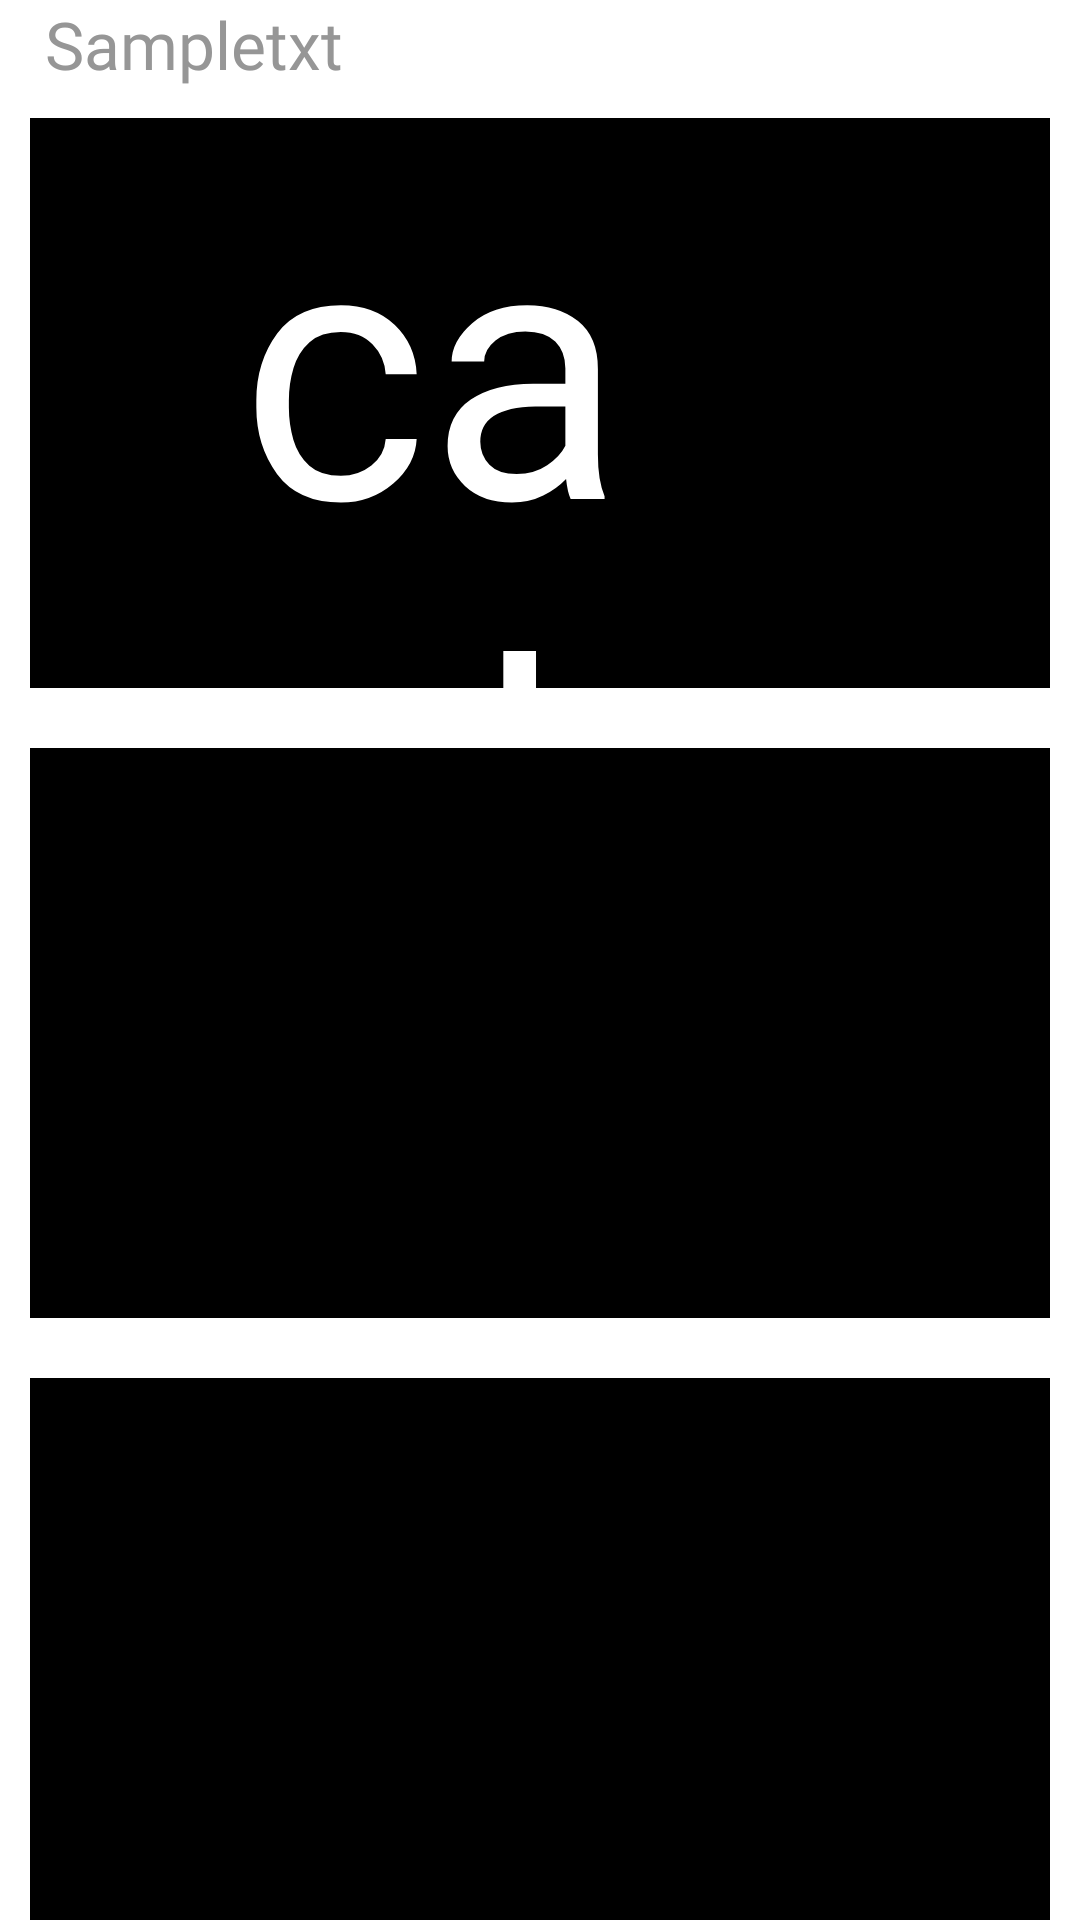

Android layout source for this screen:
<!-- AndroidManifest.xml: application theme Theme.NewOne -->
<!-- res/layout/fragment_home2.xml -->
<?xml version="1.0" encoding="utf-8"?>
<ScrollView xmlns:android="http://schemas.android.com/apk/res/android"
    xmlns:app="http://schemas.android.com/apk/res-auto"
    xmlns:tools="http://schemas.android.com/tools"
    android:layout_width="match_parent"

    android:scrollbars="none"
    android:layout_marginBottom="?attr/actionBarSize"
    android:layout_marginTop="?attr/actionBarSize"
    android:layout_height="match_parent"
    tools:context=".MainActivity">


    <LinearLayout
        android:layout_width="match_parent"
        android:orientation="vertical"
        android:layout_height="match_parent">
       <TextView
            android:id="@+id/greetings"
            android:layout_width="wrap_content"
            android:layout_height="wrap_content"
          android:layout_marginLeft="15dp"
            android:text="Sampletxt"
            android:fontFamily="@font/wdrg"
            android:textColor="#969696"
            android:textSize="22dp"
            />

        <RelativeLayout
            android:layout_width="match_parent"
            android:layout_height="210dp"
            android:padding="10dp">


            <androidx.cardview.widget.CardView
                android:layout_width="match_parent"
                android:layout_height="200dp"
app:cardCornerRadius="0dp"
                app:cardBackgroundColor="#000000">
                <TextView
                    android:layout_width="200dp"
                    android:layout_height="wrap_content"
           android:layout_gravity="center"
                    android:text="card 1"
                    android:fontFamily="@font/aarnia"
                    android:textColor="@color/white"
                    android:textSize="120dp"
                    />


            </androidx.cardview.widget.CardView>
        </RelativeLayout>

        <RelativeLayout
            android:layout_width="match_parent"
            android:layout_height="210dp"
            android:padding="10dp">


            <androidx.cardview.widget.CardView
                android:layout_width="match_parent"
                android:layout_height="200dp"
                app:cardCornerRadius="0dp"
                app:cardBackgroundColor="#000000">


            </androidx.cardview.widget.CardView>
        </RelativeLayout>
        <RelativeLayout
            android:layout_width="match_parent"
            android:layout_height="210dp"
            android:padding="10dp">


            <androidx.cardview.widget.CardView
                android:layout_width="match_parent"
                android:layout_height="200dp"
                app:cardCornerRadius="0dp"
                app:cardBackgroundColor="#000000">


            </androidx.cardview.widget.CardView>
        </RelativeLayout>
        <RelativeLayout
            android:layout_width="match_parent"
            android:layout_height="210dp"
            android:padding="10dp">


            <androidx.cardview.widget.CardView
                android:layout_width="match_parent"
                android:layout_height="200dp"
                app:cardCornerRadius="0dp"
                app:cardBackgroundColor="#000000">


            </androidx.cardview.widget.CardView>
        </RelativeLayout>
        <RelativeLayout
            android:layout_width="match_parent"
            android:layout_height="210dp"
            android:padding="10dp">


            <androidx.cardview.widget.CardView
                android:layout_width="match_parent"
                android:layout_height="200dp"
                app:cardCornerRadius="0dp"
                app:cardBackgroundColor="#000000">


            </androidx.cardview.widget.CardView>
        </RelativeLayout>
        <RelativeLayout
            android:layout_width="match_parent"
            android:layout_height="210dp"
            android:padding="10dp">


            <androidx.cardview.widget.CardView
                android:layout_width="match_parent"
                android:layout_height="200dp"
                app:cardCornerRadius="0dp"
                app:cardBackgroundColor="#000000">


            </androidx.cardview.widget.CardView>
        </RelativeLayout>
        <RelativeLayout
            android:layout_width="match_parent"
            android:layout_height="210dp"
            android:padding="10dp">


            <androidx.cardview.widget.CardView
                android:layout_width="match_parent"
                android:layout_height="200dp"
                app:cardCornerRadius="0dp"
                app:cardBackgroundColor="#000000">


            </androidx.cardview.widget.CardView>
        </RelativeLayout>
    </LinearLayout>


</ScrollView>
<!-- resources referenced by this layout -->
<resources>
  <color name="white">#FFFFFFFF</color>
  <style name="Theme.NewOne" parent="Theme.MaterialComponents.DayNight.NoActionBar">
          
          <item name="colorPrimary">@color/purple_500</item>
          <item name="colorPrimaryVariant">@color/purple_700</item>
          <item name="colorOnPrimary">@color/white</item>
          
          <item name="colorSecondary">@color/teal_200</item>
          <item name="colorSecondaryVariant">@color/teal_700</item>
          <item name="colorOnSecondary">@color/black</item>
          
          <item name="android:statusBarColor" tools:targetApi="l">?attr/colorPrimaryVariant</item>
          
      </style>
  <color name="purple_500">#0080FF</color>
  <color name="purple_700">#FFFFFF</color>
  <color name="teal_200">#FF03DAC5</color>
  <color name="teal_700">#FF018786</color>
  <color name="black">#FF000000</color>
</resources>
